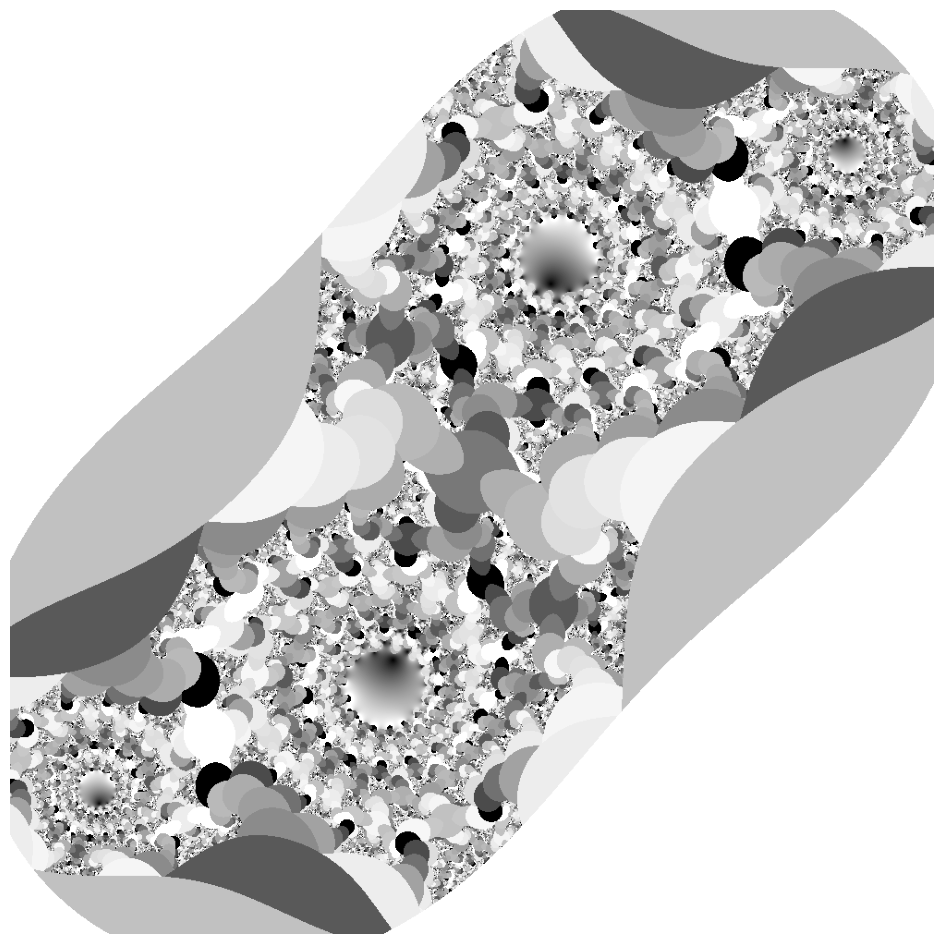

This figure's Python source:
""" genearate fractals """

"""
[redacted]
        and https://en.wikipedia.org/wiki/Julia_set
"""


import numpy as np
from matplotlib import pyplot as plt
from matplotlib.colors import hsv_to_rgb

range_x = np.array([-1, 1], dtype=float)
range_y = np.array([-1, 1], dtype=float)
Nx = 1000
Ny = 1000
x = np.linspace(range_x[0], range_x[1], Nx)
y = np.linspace(range_y[0], range_y[1], Ny)

N_recursion = 100

[xx, yy] = np.meshgrid(x, y)
# c = 0.00-0.65j
# c = -0.3-0.6j
c = 0+0.65j
# c = -0.8+0.156j
r = 1


def func_recursion(z, mask):
    z_new = z*z + c
    mask = np.logical_or(mask, np.abs(z_new)>r)
    mask = np.abs(z_new)>r
    z_new[mask]=0
    return (z_new, mask)

z = xx+ yy*1j
mask = np.zeros([Ny, Nx], dtype=bool)
for i in range(N_recursion):
    [z, mask] = func_recursion(z, mask)

# z_plot = np.dstack([ np.angle(z)/(2*np.pi)+0.5, np.ones([Ny, Nx]), np.abs(z)/r ])
# z_plot = hsv_to_rgb(z_plot)
# plt.imshow(z_plot)

z_plot = np.abs(z)
plt.figure(figsize=[12,12])
plt.imshow(z_plot, cmap='gray', vmin=0, vmax=np.percentile(z_plot,98))
plt.axis('off')
# plt.colorbar()